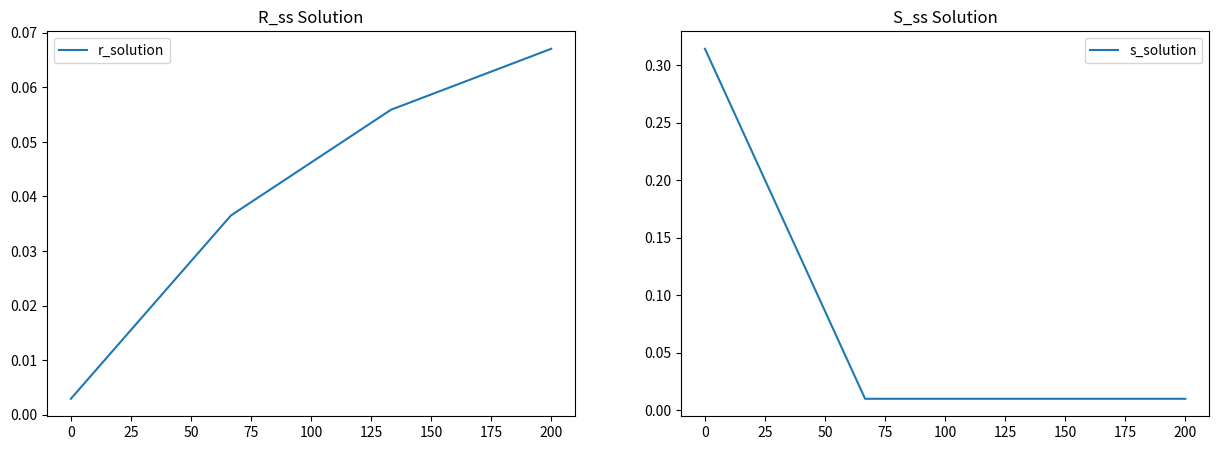

Write Python code to recreate this figure.

import numpy as np
import matplotlib.pyplot as plt
from scipy.integrate import solve_ivp


""" C o n s t a n t s """
# Constants from the paper itself 
g_ss = 0.007
K_o = 5.4  
K_i= 139.2751 
T = 295
R = 8314.5  
F = 96487 

""" E q u a t i o n s   f r o m   t h e   p a p e r """
def I_ss(g_ss, V, E_K):
    r_ss_value = None
    s_ss_value = None
    return g_ss * r_ss_value * s_ss_value * (V - E_K)

# Ca_independent_transient_outward_K_current_s_slow_gate
def dr_ss_dt(t,r_ss_current, V):
    tau_r_ss = 10.0 / 45.16 * np.exp(0.03577 * (V + 50.0)) + 98.9 * np.exp(-0.1 * (V + 38.0))
    r_ss = 1 / (1 + np.exp((V + 11.5) / -11.82))
    return (r_ss - r_ss_current) / tau_r_ss

# Ca_independent_transient_outward_K_current_s_slow_gate
def ds_ss_dt(t,s_ss_current, V):
    tau_s_ss = 2.1
    s_ss = 1 / (1 + np.exp((V + 87.5) / 10.3))
    return (s_ss - s_ss_current) / tau_s_ss


""" S o l v i n g   E q u a t i o n s """
def solve_differential(V,t_eval): 
    # Initial values got these from the model
    r_ss_0 = 0.002907171
    s_ss_0 = 0.3142767
    t_span = (0, 200)

    # Solving the differential equations
    r_ss_solution = solve_ivp(dr_ss_dt, t_span, [r_ss_0], args=(V,), t_eval=t_eval,  method='RK45')
    s_ss_solution = solve_ivp(ds_ss_dt, t_span, [s_ss_0], args=(V,), t_eval=t_eval,  method='RK45')

    # Extract the final steady-state values
    # ASSUMPTION : final solution is steadystate as its taking incredibly long to run the code 
    r_ss_steady = r_ss_solution.y[0]
    s_ss_steady = s_ss_solution.y[0]

    return r_ss_steady,s_ss_steady


# Using solver to calculated the steady state values
V_test = -40
t_eval = np.linspace(0, 200, 4)
r_ss_solution,s_ss_solution= solve_differential(V_test,t_eval)

fig, axs = plt.subplots(1, 2, figsize=(15, 5))

# Plot R_ss Solution
axs[0].plot(t_eval, r_ss_solution, label='r_solution')
#axs[0].plot(t_manual, r_steady_manual, label='r_steady_manual', linestyle='--')
axs[0].set_title('R_ss Solution')
axs[0].legend()

# Plot S_ss Solution
axs[1].plot(t_eval, s_ss_solution, label='s_solution')
#axs[1].plot(t_manual, s_steady_manual, label='s_steady_manual', linestyle='--')
axs[1].set_title('S_ss Solution')
axs[1].legend()